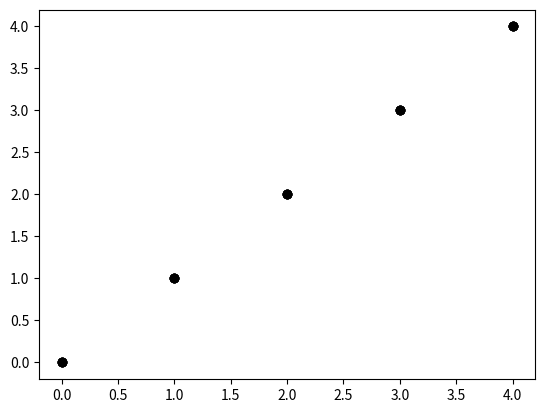

This chart was generated by the following Python code:
import numpy as np
import matplotlib.pyplot as plt
%matplotlib inline
from mpl_toolkits import mplot3d
import pandas as pd

x=([[0,1,2,3,4],
   [0,1,2,3,4],
   [0,1,2,3,4],
   [0,1,2,3,4],
   [0,1,2,3,4]])
print(x)

y=([[0,1,2,3,4],
   [0,1,2,3,4],
   [0,1,2,3,4],
   [0,1,2,3,4],
   [0,1,2,3,4]])
print(y)

plt.plot(x,y, 'o',color='black')

xvalues=np.array([0,1,2,3,4]);
yvalues=np.array([0,1,2,3,4]);

xx,yy = np.meshgrid(xvalues, yvalues)

print(xx,yy)

def f(xvalues, yvalues):
    return np.sin(xvalues)**10 + np.cos(10 + yvalues * xvalues) * np.cos(xvalues)
zz = f(xx,yy)

print(zz)

np.shape(xx)

np.shape(yy)

np.shape(zz)

x2=xx.flatten()
print(x2)

y2=yy.flatten()
print(y2)

z2=zz.flatten()
print(z2)

data = {'x':x2,
       'y':y2,
       'z':z2}
df=pd.DataFrame(data)
df

